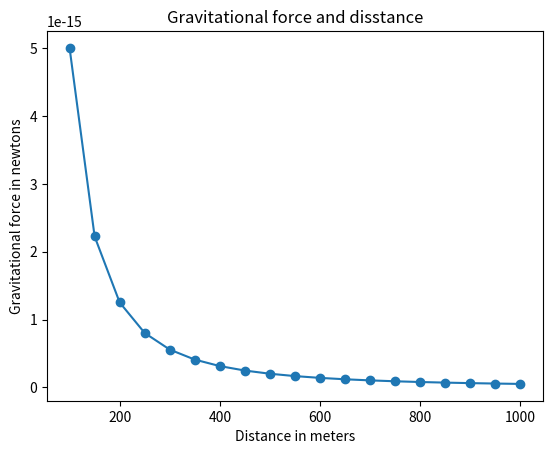

Write the Python code that produced this figure. (Note: this script raises an exception after producing the figure.)
# -*- coding: utf-8 -*-
# 二物体間の万有引力と距離の関係
## F = (G*m_1*m_2)/r^2

import matplotlib.pyplot as plt

# グラフの描図
def draw_graph(x, y):
    plt.plot(x, y, marker="o")
    plt.xlabel("Distance in meters")
    plt.ylabel("Gravitational force in newtons")
    plt.title("Gravitational force and disstance")
    plt.savefig("/Users/<user>/Dropbox/Script/_Python/python_math_book/Ch2/image/f_plot.pdf")
    plt.show()

# F の生成
def generate_F_r():
    # 50刻みで 100 から 1001 km の値の範囲を生成する
    r = range(100, 1001, 50)
    # Fの計算結果を格納するリスト
    F = []
    # 定数 G
    G = 6.674*(10**-11)
    # 二つの物体 (kg)
    m1 = 0.5
    m2 = 1.5
    # 引力の計算とその結果の格納
    for dist in r:
        F.append(G*(m1*m2)/dist**2)
    # 可視化
    draw_graph(r, F)

# 関数の実行
if __name__ == "__main__":
    generate_F_r()
